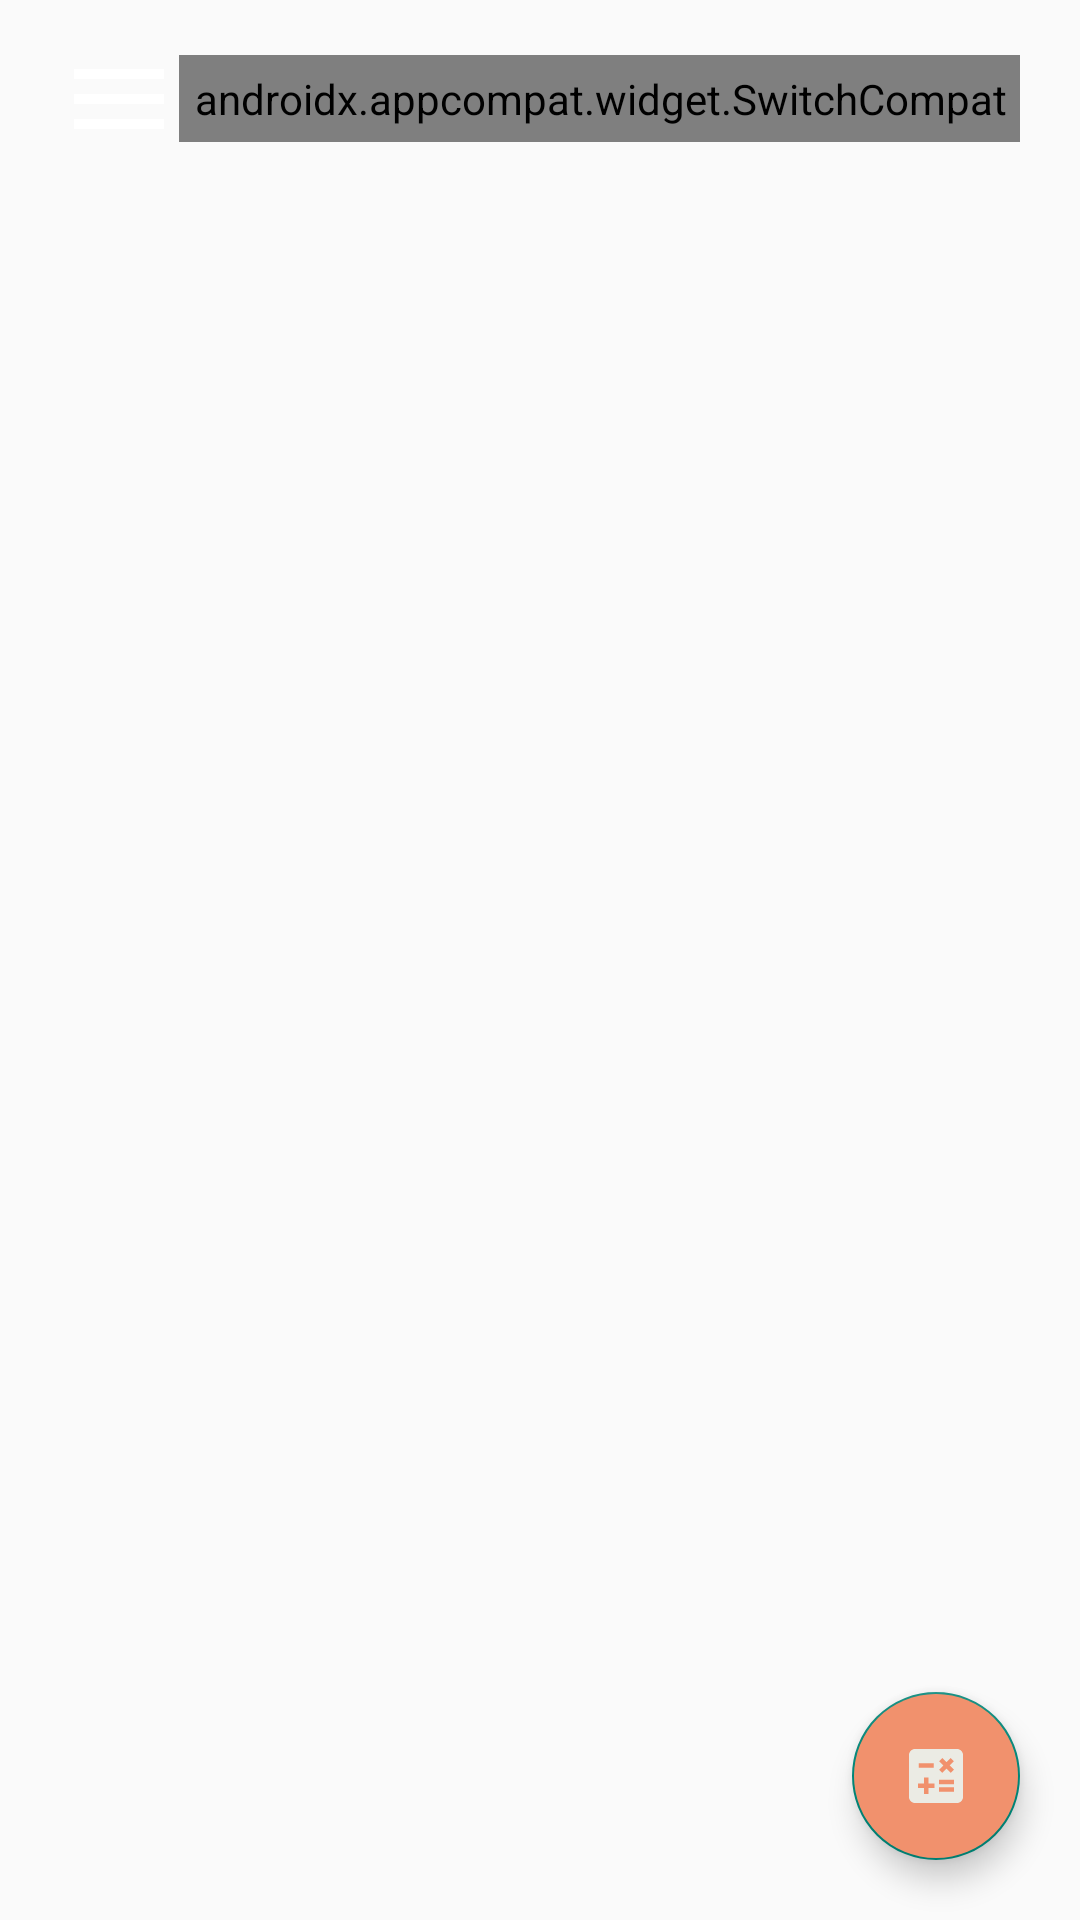

This screen was rendered from an Android layout file. Write that file and the resources it references.
<!-- AndroidManifest.xml: application theme Theme.Xephalon -->
<!-- res/layout/activity_home.xml -->
<?xml version="1.0" encoding="utf-8"?>
<androidx.drawerlayout.widget.DrawerLayout xmlns:android="http://schemas.android.com/apk/res/android"
    xmlns:app="http://schemas.android.com/apk/res-auto"
    xmlns:tools="http://schemas.android.com/tools"
    android:layout_width="match_parent"
    android:layout_height="match_parent"
    tools:context=".HomeActivity"
    android:id="@+id/drawerLayout">

    <androidx.constraintlayout.widget.ConstraintLayout
        android:layout_width="match_parent"
        android:layout_height="match_parent">

        <LinearLayout
            android:id="@+id/toolBar"
            android:layout_width="match_parent"
            android:layout_height="?attr/actionBarSize"
            android:layout_marginBottom="10dp"
            android:gravity="center"
            android:orientation="horizontal"
            android:paddingHorizontal="20dp"
            android:paddingTop="10dp"
            app:layout_constraintTop_toTopOf="parent"
            tools:viewBindingIgnore="true">

            <ImageView
                android:layout_width="40dp"
                android:layout_height="42dp"
                android:onClick="openSidebar"
                android:src="@drawable/baseline_menu_24"
                app:civ_border_color="?attr/colorPrimary"
                app:civ_border_width="2dp" />

            <TextView
                style="@style/TextH1"
                android:layout_width="0dp"
                android:layout_height="wrap_content"
                android:layout_weight="1"
                android:gravity="center"
                android:text="Home" />


            <androidx.appcompat.widget.SwitchCompat
                android:id="@+id/switch_mode"
                android:layout_width="wrap_content"
                android:layout_height="wrap_content"
                android:onClick="switchMode"
                android:padding="5dp"
                android:thumb="@drawable/thumb"
                app:track="@drawable/track" />
        </LinearLayout>

        <LinearLayout
            android:layout_width="match_parent"
            android:layout_height="wrap_content"
            android:orientation="vertical"
            app:layout_constraintTop_toBottomOf="@id/toolBar">

            <androidx.recyclerview.widget.RecyclerView
                android:id="@+id/rv_docs"
                android:layout_width="match_parent"
                android:layout_height="wrap_content"
                app:layoutManager="androidx.recyclerview.widget.LinearLayoutManager"
                tools:listitem="@layout/docs_item" />

        </LinearLayout>

        <com.google.android.material.floatingactionbutton.FloatingActionButton
            android:layout_width="wrap_content"
            android:layout_height="wrap_content"
            android:layout_gravity="end|bottom"
            android:layout_margin="20dp"
            android:backgroundTint="?attr/colorPrimary"
            android:contentDescription="Conversion"
            android:onClick="openConversion"
            android:src="@drawable/baseline_calculate_24"
            app:layout_constraintBottom_toBottomOf="parent"
            app:layout_constraintEnd_toEndOf="parent" />
    </androidx.constraintlayout.widget.ConstraintLayout>

    <RelativeLayout
        android:layout_width="250dp"
        android:layout_height="wrap_content"
        android:layout_gravity="start">

        <include layout="@layout/sidebar" />
    </RelativeLayout>
</androidx.drawerlayout.widget.DrawerLayout>
<!-- res/layout/docs_item.xml (included above) -->
<?xml version="1.0" encoding="utf-8"?>
<androidx.cardview.widget.CardView xmlns:android="http://schemas.android.com/apk/res/android"
    xmlns:tools="http://schemas.android.com/tools"
    xmlns:app="http://schemas.android.com/apk/res-auto"
    android:id="@+id/docs_item_layout"
    android:layout_width="match_parent"
    android:layout_height="wrap_content"
    android:clickable="true"
    android:focusable="true"
    android:foreground="?attr/selectableItemBackground"
    app:cardBackgroundColor="?android:attr/colorBackground">

    <LinearLayout
        android:layout_width="match_parent"
        android:layout_height="200dp"
        android:gravity="center_vertical"
        android:orientation="horizontal">

        <ImageView
            android:id="@+id/iv_thumbnail"
            android:layout_width="80dp"
            android:layout_height="80dp"
            android:scaleType="fitCenter"
            tools:src="@drawable/java_logo" />

        <LinearLayout
            android:layout_width="0dp"
            android:layout_height="match_parent"
            android:layout_weight="1"
            android:orientation="vertical"
            android:padding="20dp">

            <TextView
                android:id="@+id/tv_lang"
                android:layout_width="wrap_content"
                android:layout_height="wrap_content"
                android:layout_gravity="end"
                tools:text="Java" />

            <TextView
                android:id="@+id/tv_title"
                style="@style/Label"
                android:layout_width="wrap_content"
                android:layout_height="wrap_content"
                android:textStyle="bold"
                tools:text="Java" />

            <TextView
                android:id="@+id/tv_markdown"
                android:layout_width="wrap_content"
                android:layout_height="wrap_content"
                android:textColor="@color/suva_grey"
                android:textSize="18sp"
                tools:text="Lorem ipsum dolor sit amet, consectetur adipiscing elit, sed do eiusmod tempor incididunt ut labore et dolore magna aliqua. Ut enim ad minim veniam, quis nostrud exercitation ullamco laboris nisi ut aliquip ex ea commodo consequat. Duis aute irure dolor in reprehenderit in voluptate velit esse cillum dolore eu fugiat nulla pariatur. Excepteur sint occaecat cupidatat non proident, sunt in culpa qui officia deserunt mollit anim id est laborum." />
        </LinearLayout>


    </LinearLayout>
</androidx.cardview.widget.CardView>
<!-- res/layout/sidebar.xml (included above) -->
<?xml version="1.0" encoding="utf-8"?>
<LinearLayout xmlns:android="http://schemas.android.com/apk/res/android"
    xmlns:app="http://schemas.android.com/apk/res-auto"
    android:layout_width="match_parent"
    android:layout_height="match_parent"
    android:orientation="vertical"
    android:background="?android:attr/colorBackground">


    <LinearLayout
        android:layout_width="match_parent"
        android:layout_height="wrap_content"
        android:orientation="vertical">

        <TextView
            android:layout_width="match_parent"
            android:layout_height="wrap_content"
            android:fontFamily="@font/poppins_regular"
            android:padding="20dp"
            android:text="Xephalon"
            android:textColor="@color/dark_salmon"
            android:textSize="24sp"
            android:textStyle="bold" />


        <View
            android:layout_width="match_parent"
            android:layout_height="2dp"
            android:background="@color/grey" />
    </LinearLayout>

    <LinearLayout
        android:layout_width="match_parent"
        android:layout_height="wrap_content"
        android:clickable="true"
        android:focusable="true"
        android:foreground="?attr/selectableItemBackground"
        android:onClick="openBookmark">

        <TextView
            style="@style/Label"
            android:layout_width="match_parent"
            android:layout_height="wrap_content"
            android:drawablePadding="20dp"
            android:drawableTint="@color/meteorite"
            android:padding="20dp"
            android:text="My Bookmark"
            android:textStyle="bold"
            app:drawableStartCompat="@drawable/baseline_bookmark_add_24" />

    </LinearLayout>

    <LinearLayout
        android:layout_width="match_parent"
        android:layout_height="wrap_content"
        android:clickable="true"
        android:focusable="true"
        android:onClick="openConversion"
        android:foreground="?attr/selectableItemBackground">

        <TextView
            style="@style/Label"
            android:layout_width="match_parent"
            android:layout_height="wrap_content"
            android:drawablePadding="20dp"
            android:drawableTint="@color/london_hue"
            android:padding="20dp"
            android:text="Number System Conversion"
            android:textStyle="bold"
            app:drawableStartCompat="@drawable/baseline_calculate_24" />

    </LinearLayout>

    <LinearLayout
        android:layout_width="match_parent"
        android:layout_height="wrap_content"
        android:clickable="true"
        android:focusable="true"
        android:onClick="openSearchHistory"
        android:foreground="?attr/selectableItemBackground">

        <TextView
            style="@style/Label"
            android:layout_width="match_parent"
            android:layout_height="wrap_content"
            android:drawablePadding="20dp"
            android:drawableTint="@color/suva_grey"
            android:padding="20dp"
            android:text="Show Search History"
            android:textStyle="bold"
            app:drawableStartCompat="@drawable/baseline_manage_search_24" />

    </LinearLayout>

    <Button
        android:layout_width="match_parent"
        android:layout_height="wrap_content"
        android:layout_gravity="bottom"
        android:layout_margin="20dp"
        android:background="@drawable/background_btn"
        android:onClick="logoutUser"
        android:text="Logout"
        android:textColor="@color/white"/>
</LinearLayout>
<!-- resources referenced by this layout -->
<resources>
  <color name="dark_salmon">#F1916D</color>
  <color name="grey">#EBEBE4</color>
  <color name="london_hue">#bd83b8</color>
  <color name="meteorite">#473E66</color>
  <color name="suva_grey">#8A8A8A</color>
  <color name="white">#FFFFFFFF</color>
  <!-- drawable background_btn (drawable) -->
  <?xml version="1.0" encoding="utf-8"?>
  <shape xmlns:android="http://schemas.android.com/apk/res/android"
      android:shape="rectangle">
  
      <solid android:color="?attr/colorPrimary"/>
      <corners android:radius="8dp"/>
  
  </shape>
  <!-- drawable baseline_bookmark_add_24 (drawable) -->
  <vector android:height="24dp" android:tint="?android:attr/textColor"
      android:viewportHeight="24" android:viewportWidth="24"
      android:width="24dp" xmlns:android="http://schemas.android.com/apk/res/android">
      <path android:fillColor="@android:color/white" android:pathData="M21,7h-2v2h-2V7h-2V5h2V3h2v2h2V7zM19,21l-7,-3l-7,3V5c0,-1.1 0.9,-2 2,-2l7,0c-0.63,0.84 -1,1.87 -1,3c0,2.76 2.24,5 5,5c0.34,0 0.68,-0.03 1,-0.1V21z"/>
  </vector>
  <!-- drawable baseline_menu_24 (drawable) -->
  <vector android:height="24dp" android:tint="?attr/textFillColor"
      android:viewportHeight="24" android:viewportWidth="24"
      android:width="24dp" xmlns:android="http://schemas.android.com/apk/res/android">
      <path android:fillColor="@android:color/white" android:pathData="M3,18h18v-2L3,16v2zM3,13h18v-2L3,11v2zM3,6v2h18L21,6L3,6z"/>
  </vector>
  <!-- drawable thumb (drawable) -->
  <?xml version="1.0" encoding="utf-8"?>
  <selector xmlns:android="http://schemas.android.com/apk/res/android">
  
      <item
          android:state_checked="true"
          android:drawable="@drawable/thumb_night"/>
  
      <item
          android:state_checked="false"
          android:drawable="@drawable/thumb_day"/>
  </selector>
  <style name="Label">
          <item name="android:textSize">22sp</item>
          <item name="fontFamily">@font/poppins_regular</item>
          <item name="android:textColor">@color/midnight_express</item>
      </style>
  <style name="TextH1">
          <item name="android:textSize">28sp</item>
          <item name="android:textStyle">bold</item>
          <item name="fontFamily">@font/poppins_regular</item>
          <item name="android:textColor">@color/midnight_express</item>
      </style>
  <style name="Theme.Xephalon" parent="Base.Theme.Xephalon" />
  <!-- drawable thumb_day (drawable) -->
  <?xml version="1.0" encoding="utf-8"?>
  <layer-list xmlns:android="http://schemas.android.com/apk/res/android">
  
      <item>
          <shape android:shape="oval">
              <solid android:color="@color/white"/>
              <size android:width="8dp" android:height="8dp"/>
              <stroke android:width="1dp" android:color="?attr/colorPrimary"/>
          </shape>
      </item>
      <item
          android:drawable="@drawable/baseline_wb_sunny_24"
          android:top="8dp"
          android:bottom="8dp"
          android:right="8dp"
          android:left="8dp"/>
  </layer-list>
  <color name="midnight_express">#06142E</color>
  <style name="Base.Theme.Xephalon" parent="Theme.AppCompat.DayNight.NoActionBar">
          
           <item name="colorPrimary">@color/dark_salmon</item>
          <item name="android:editTextBackground">@color/grey</item>
          <item name="android:textColor">@color/black</item>
      </style>
  <!-- drawable baseline_nightlight_round_24 (drawable) -->
  <vector android:height="24dp" android:tint="@color/london_hue"
      android:viewportHeight="24" android:viewportWidth="24"
      android:width="24dp" xmlns:android="http://schemas.android.com/apk/res/android">
      <path android:fillColor="@android:color/white" android:pathData="M12.01,12c0,-3.57 2.2,-6.62 5.31,-7.87 0.89,-0.36 0.75,-1.69 -0.19,-1.9 -1.1,-0.24 -2.27,-0.3 -3.48,-0.14 -4.51,0.6 -8.12,4.31 -8.59,8.83C4.44,16.93 9.13,22 15.01,22c0.73,0 1.43,-0.08 2.12,-0.23 0.95,-0.21 1.1,-1.53 0.2,-1.9 -3.22,-1.29 -5.33,-4.41 -5.32,-7.87z"/>
  </vector>
  <color name="black">#FF000000</color>
</resources>
